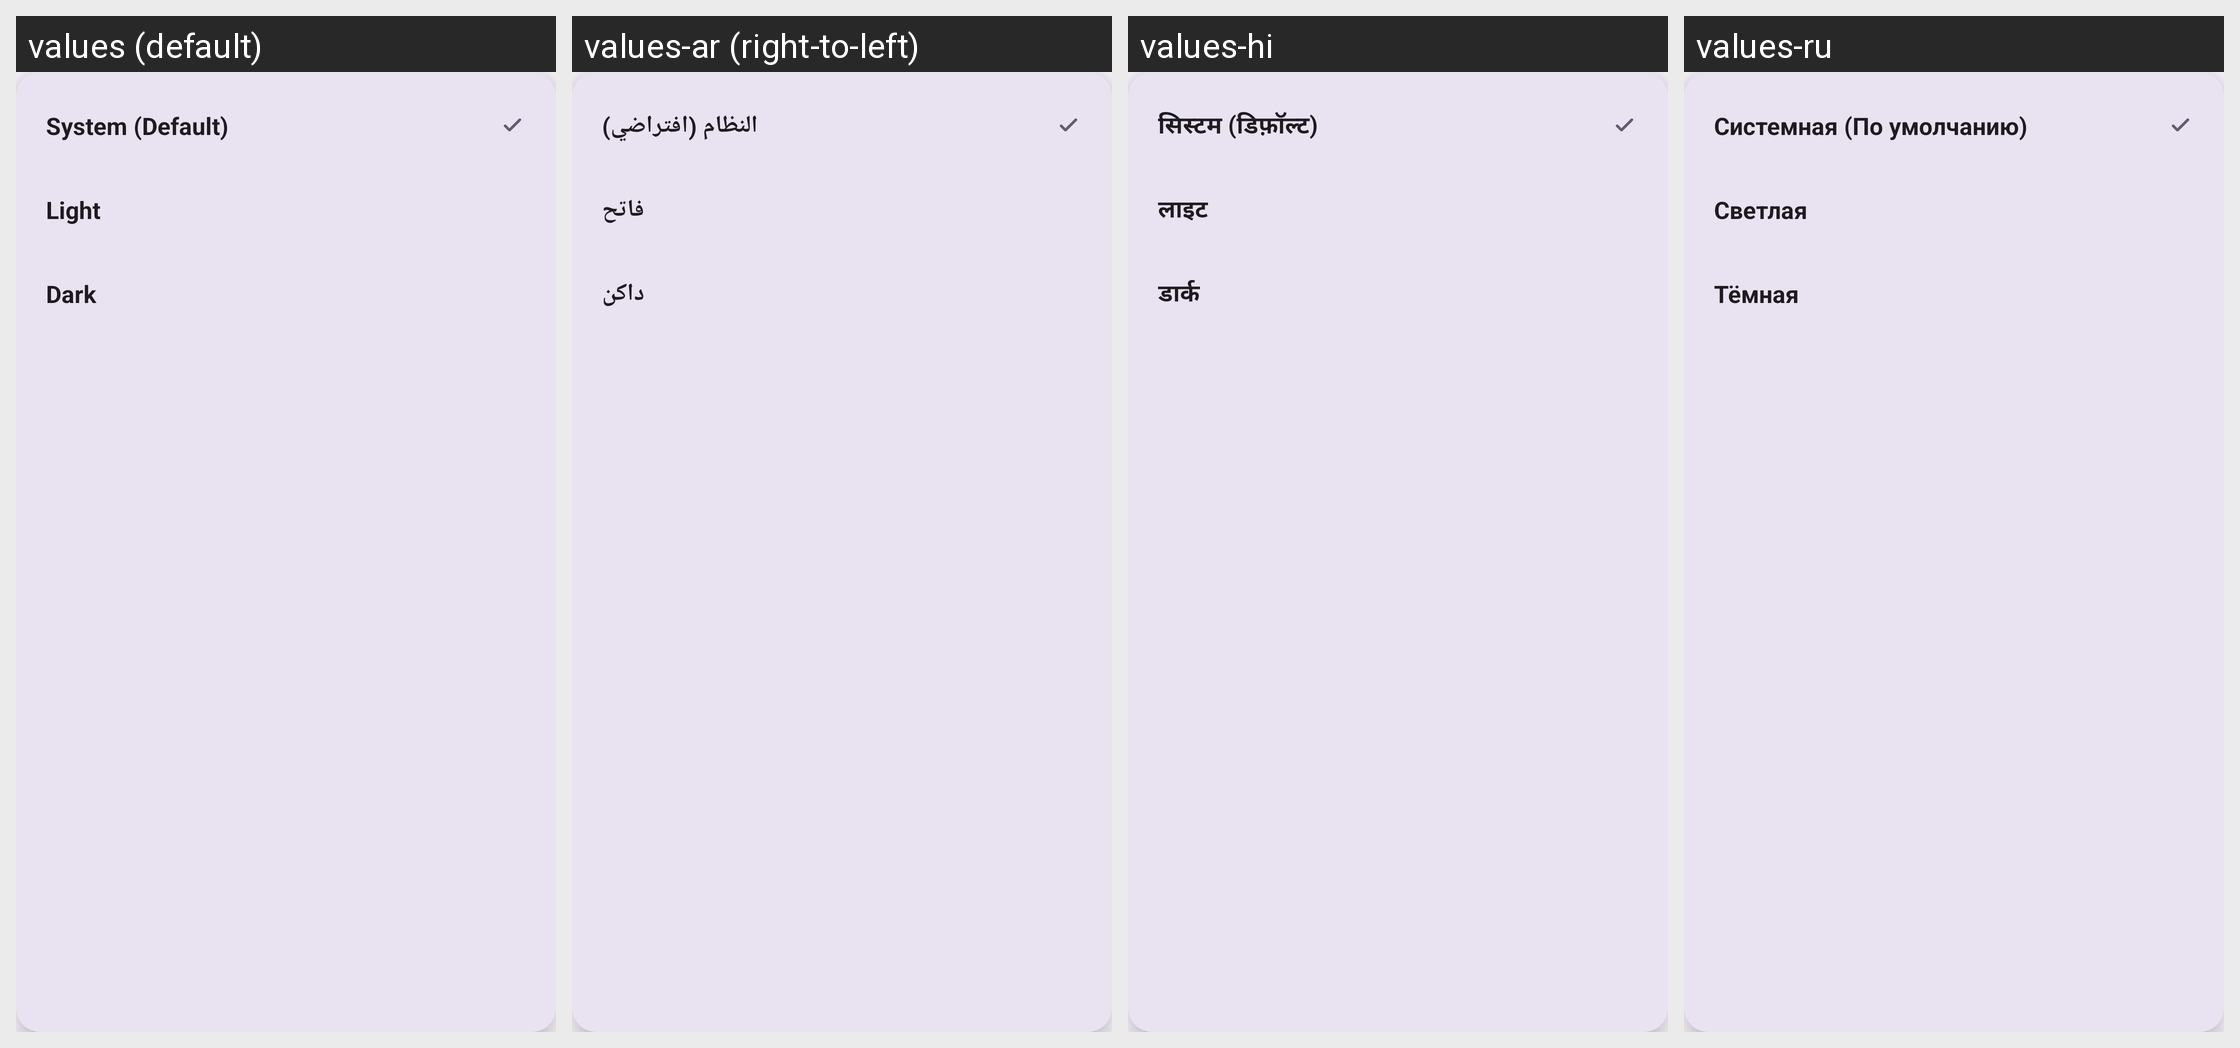

Here is an Android app screen in its default locale and in the app's own translations. Write out the translated-string differences for the strings that appear on this screen.
Android screen res/layout/theme_sheet.xml rendered under 4 locales, left to right: values (default), values-ar (right-to-left), values-hi, values-ru. Device: Nexus 5 (rendered at 1080×1920; each locale shown at half size, 540×960, under a caption strip naming it); theme AppTheme.
Other locales in the repository, not shown: values-de, values-es, values-fr, values-in, values-it, values-ja, values-ko, values-ms, values-pt, values-tr, values-vi, values-zh.
Strings drawn on this screen, with the default value and each locale's value (text and hints the layout hard-codes, and strings that could not be matched under every locale, appear in the picture but are not listed):

theme_system
  values: System (Default)
  values-ar: النظام (افتراضي)
  values-hi: सिस्टम (डिफ़ॉल्ट)
  values-ru: Системная (По умолчанию)

theme_light
  values: Light
  values-ar: فاتح
  values-hi: लाइट
  values-ru: Светлая

theme_dark
  values: Dark
  values-ar: داكن
  values-hi: डार्क
  values-ru: Тёмная
